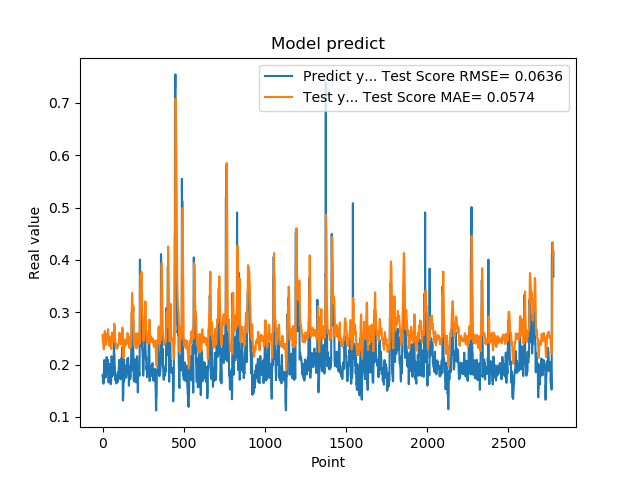

The data file committed next to this chart (first rows):
1.779100298881530762e-01, 2.567117670458391454e-01
1.779100298881530762e-01, 2.506726941515069473e-01
1.810636967420578003e-01, 2.451592493716121812e-01
1.810636967420578003e-01, 2.432424795299449605e-01
1.680064052343368530e-01, 2.414409284166851855e-01
1.635809391736984530e-01, 2.357425618100729148e-01
1.635809391736984530e-01, 2.321433410705042721e-01
1.706920862197875977e-01, 2.291241097058598908e-01
1.706920862197875977e-01, 2.300644629348995440e-01
1.916799396276473999e-01, 2.310139145914431036e-01
2.085516005754470825e-01, 2.354788851466539934e-01
2.085516005754470825e-01, 2.462680683680031901e-01
2.058236002922058105e-01, 2.560938455405437630e-01
2.058236002922058105e-01, 2.604042465486114399e-01
1.828240007162094116e-01, 2.643234419560734905e-01
1.857409924268722534e-01, 2.613200163817675503e-01
1.857409924268722534e-01, 2.555135456252403126e-01
1.775099337100982666e-01, 2.505063831110904138e-01
1.775099337100982666e-01, 2.446659376461925717e-01
1.752161234617232999e-01, 2.392324711441928820e-01
1.971126049757004062e-01, 2.382308136363707474e-01
1.971126049757004062e-01, 2.407743642376062032e-01
1.845117062330246249e-01, 2.431579497673821977e-01
1.845117062330246249e-01, 2.438074587360154755e-01
1.984785944223403931e-01, 2.443847572762309073e-01
2.143009155988692960e-01, 2.492275619483934057e-01
2.143009155988692960e-01, 2.539856812096490390e-01
1.841159015893935880e-01, 2.581264354137755013e-01
1.841159015893935880e-01, 2.541589035321498158e-01
2.104043960571289062e-01, 2.503969848419405064e-01
2.032361328601836881e-01, 2.529493139855048534e-01
2.032361328601836881e-01, 2.546318588057031040e-01
2.088565975427627841e-01, 2.557654914757394593e-01
2.088565975427627841e-01, 2.621486037802843172e-01
1.960448026657104492e-01, 2.676212817791729370e-01
1.900728046894073209e-01, 2.625105321015624438e-01
1.900728046894073209e-01, 2.568073023981766179e-01
1.658952832221984863e-01, 2.519849553391188546e-01
1.658952832221984863e-01, 2.440761336824641969e-01
1.872539073228836337e-01, 2.366857217105186595e-01
1.852532625198364535e-01, 2.364095177781210255e-01
1.852532625198364535e-01, 2.361878392197633292e-01
1.799222826957702359e-01, 2.358313877259844704e-01
1.799222826957702359e-01, 2.383835070446486126e-01
2.012764066457748136e-01, 2.407437987597347839e-01
1.978618204593658725e-01, 2.470472815499127339e-01
1.978618204593658725e-01, 2.494871382024466122e-01
1.950792670249938965e-01, 2.512278796915859425e-01
1.950792670249938965e-01, 2.525320743808441293e-01
1.711323857307434082e-01, 2.537088167743938860e-01
1.623787879943847379e-01, 2.468874971752827718e-01
1.623787879943847379e-01, 2.408214450457308309e-01
1.677809953689575195e-01, 2.353367257100593135e-01
1.677809953689575195e-01, 2.324871251818669271e-01
2.059821039438247958e-01, 2.298210112498273172e-01
2.158481031656265259e-01, 2.380804086708731837e-01
2.158481031656265259e-01, 2.467456124573034204e-01
2.141157686710357111e-01, 2.541664271249365892e-01
2.141157686710357111e-01, 2.578686685313269500e-01
1.768843084573745450e-01, 2.612169434818528702e-01
1.967563778162002563e-01, 2.550697579719404806e-01
... 2,719 more rows
